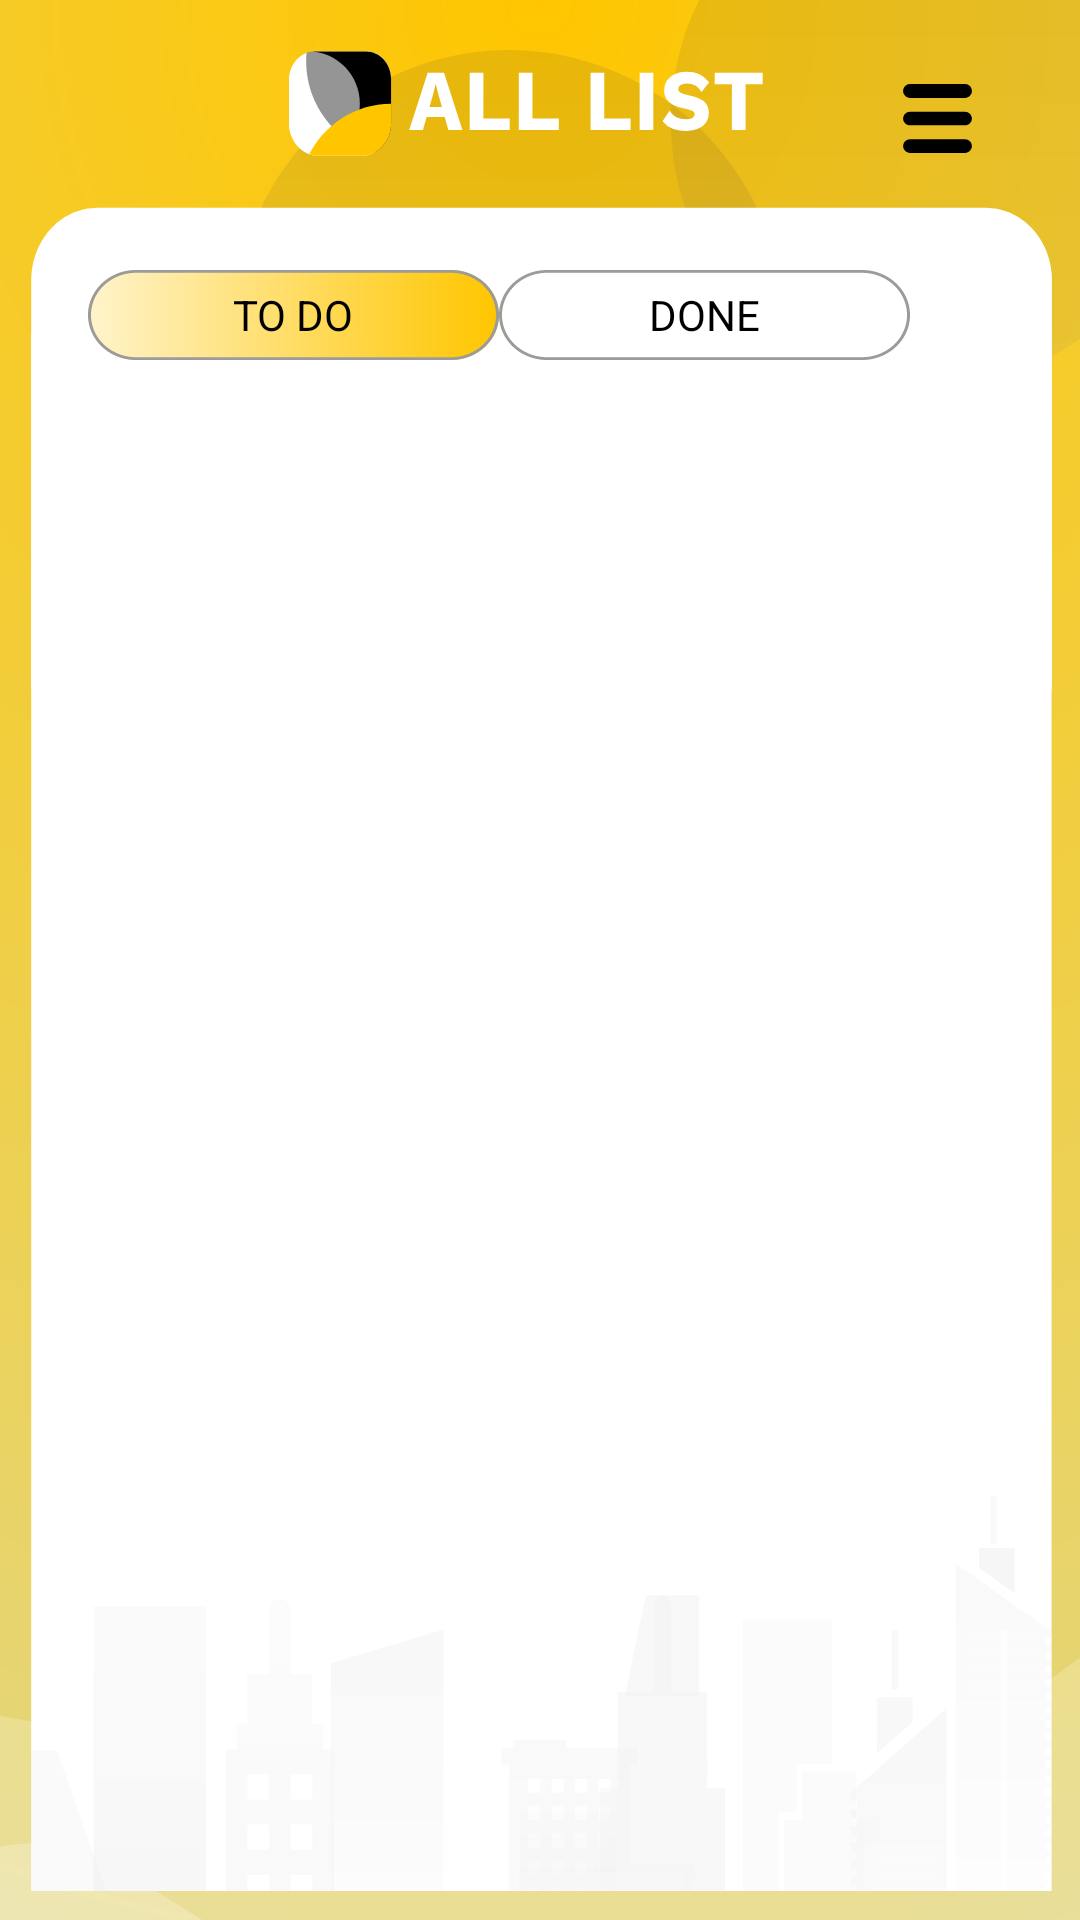

Produce the Android XML layout that renders to this screen, including the resource entries it uses.
<!-- AndroidManifest.xml: application theme AppTheme -->
<!-- res/layout/fragment_alltasks.xml -->
<?xml version="1.0" encoding="utf-8"?>
<LinearLayout xmlns:android="http://schemas.android.com/apk/res/android"
    xmlns:ads="http://schemas.android.com/apk/res-auto"
    android:id="@+id/alltasks"
    android:orientation="vertical"
    android:layout_width="match_parent"
    android:layout_height="match_parent">

    

    <RelativeLayout
        android:background="@drawable/ic_all_list_top"
        android:layout_width="match_parent"
        android:layout_height="match_parent">
        <RelativeLayout
            android:layout_centerHorizontal="true"
            android:id="@+id/filterArea"
            android:layout_marginRight="20dp"
            android:layout_marginLeft="20dp"
            android:layout_marginTop="90dp"
            android:layout_width="wrap_content"
            android:layout_height="wrap_content">

            <RadioGroup
                android:id="@+id/tabs"
                android:orientation="horizontal"
                android:layout_width="wrap_content"
                android:layout_height="wrap_content">

                <RadioButton
                    android:textAlignment="center"
                    android:button="@null"
                    android:visibility="visible"
                    android:id="@+id/todo"
                    android:text="@string/todo"
                    android:background="@drawable/ic_tab_fill"
                    android:layout_width="wrap_content"
                    android:layout_height="30dp"/>

                <RadioButton
                    android:textAlignment="center"
                    android:button="@null"
                    android:visibility="visible"
                    android:layout_toRightOf="@+id/todo"
                    android:id="@+id/done"
                    android:text="@string/done"
                    android:background="@drawable/ic_tab_empty"
                    android:layout_width="wrap_content"
                    android:layout_height="30dp"/>

            </RadioGroup>

            <EditText
                android:visibility="invisible"
                android:id="@+id/search"
                android:maxLength="25"
                android:inputType="text"
                android:layout_marginRight="10dp"
                android:textAlignment="center"
                android:hint="@string/search"
                android:background="@drawable/ic_search_back"
                android:layout_width="280dp"
                android:layout_height="30dp"/>

            <Button
                android:id="@+id/closeSearch"
                android:visibility="invisible"
                android:layout_marginTop="6dp"
                android:layout_marginRight="15dp"
                android:layout_toLeftOf="@+id/searchLogo"
                android:background="@drawable/ic_close_search"
                android:layout_width="15dp"
                android:layout_height="17dp"/>

            <Button
                android:id="@+id/searchLogo"
                android:layout_marginLeft="7dp"
                android:layout_marginTop="5dp"
                android:layout_toRightOf="@+id/tabs"
                android:background="@drawable/ic_search"
                android:layout_width="20dp"
                android:layout_height="20dp"/>

            

        </RelativeLayout>

        <Button
            android:id="@+id/filterMenu"
            android:layout_marginTop="12dp"
            android:layout_marginRight="20dp"
            android:layout_alignParentEnd="true"
            android:background="@drawable/ic_filter_menu"
            android:layout_width="55dp"
            android:layout_height="55dp"/>

        <ListView
            android:layout_marginBottom="55dp"
            android:layout_marginTop="7dp"
            android:layout_below="@+id/filterArea"
            android:divider="@android:color/transparent"
            android:dividerHeight="5dp"
            android:layout_marginRight="15dp"
            android:layout_marginLeft="15dp"
            android:id="@+id/taskListView"
            android:layout_width="match_parent"
            android:layout_height="match_parent">

        </ListView>

        <RelativeLayout
            android:visibility="invisible"
            android:id="@+id/emptyboxArea"
            android:layout_marginTop="50dp"
            android:layout_below="@+id/filterArea"
            android:layout_centerHorizontal="true"
            android:layout_centerVertical="true"
            android:layout_width="wrap_content"
            android:layout_height="wrap_content">
            <ImageView
                android:layout_centerHorizontal="true"
                android:id="@+id/emptybox_img"
                android:src="@drawable/ic_empty_box"
                android:layout_width="50dp"
                android:layout_height="50dp"/>
            <TextView
                android:textStyle="bold"
                android:text="Task not found!"
                android:layout_below="@+id/emptybox_img"
                android:id="@+id/emptybox_text"
                android:layout_width="wrap_content"
                android:layout_height="wrap_content"/>
        </RelativeLayout>
    </RelativeLayout>


</LinearLayout>
<!-- resources referenced by this layout -->
<resources>
  <!-- drawable ic_empty_box (drawable) -->
  <vector xmlns:android="http://schemas.android.com/apk/res/android"
      android:width="512dp"
      android:height="512dp"
      android:viewportWidth="496"
      android:viewportHeight="495">
    <path
        android:pathData="m248,347.5c-61.855,0 -112,-50.145 -112,-112h-128v192h480v-192h-128c0,61.855 -50.145,112 -112,112zM88,395.5"
        android:fillColor="#FFC600"/>
    <path
        android:pathData="m495.48,232.652 l-64,-168c-1.184,-3.105 -4.16,-5.152 -7.48,-5.152h-352c-3.32,0 -6.297,2.047 -7.48,5.152l-64,168c-0.293,0.824 -0.449,1.688 -0.465,2.559 0,0.105 -0.055,0.184 -0.055,0.289v192c0,4.418 3.582,8 8,8h480c4.418,0 8,-3.582 8,-8v-192c0,-0.105 -0.055,-0.184 -0.055,-0.289 -0.016,-0.871 -0.172,-1.734 -0.465,-2.559zM77.512,75.5h340.977l57.902,152h-116.391c-4.418,0 -8,3.582 -8,8 0,57.438 -46.563,104 -104,104s-104,-46.563 -104,-104c0,-4.418 -3.582,-8 -8,-8h-116.391zM480,419.5h-464v-176h112.266c4.188,63.047 56.547,112.043 119.734,112.043s115.547,-48.996 119.734,-112.043h112.266zM480,419.5"
        android:fillColor="#000000"/>
    <path
        android:pathData="m56,387.5h-8v-24c0,-4.418 -3.582,-8 -8,-8s-8,3.582 -8,8v32c0,4.418 3.582,8 8,8h16c4.418,0 8,-3.582 8,-8s-3.582,-8 -8,-8zM56,387.5"
        android:fillColor="#000000"/>
    <path
        android:pathData="m104,387.5h-16c-4.418,0 -8,3.582 -8,8s3.582,8 8,8h16c4.418,0 8,-3.582 8,-8s-3.582,-8 -8,-8zM104,387.5"
        android:fillColor="#000000"/>
  </vector>
  <!-- drawable ic_filter_menu (drawable) -->
  <vector xmlns:android="http://schemas.android.com/apk/res/android"
      android:width="512dp"
      android:height="512dp"
      android:viewportWidth="512"
      android:viewportHeight="512">
    <path
        android:pathData="m341.332,362.668h-170.664c-11.777,0 -21.336,-9.559 -21.336,-21.336 0,-11.773 9.559,-21.332 21.336,-21.332h170.664c11.777,0 21.336,9.559 21.336,21.332 0,11.777 -9.559,21.336 -21.336,21.336zM341.332,362.668"
        android:fillColor="#000000"/>
    <path
        android:pathData="m341.332,277.332h-170.664c-11.777,0 -21.336,-9.555 -21.336,-21.332s9.559,-21.332 21.336,-21.332h170.664c11.777,0 21.336,9.555 21.336,21.332s-9.559,21.332 -21.336,21.332zM341.332,277.332"
        android:fillColor="#000000"/>
    <path
        android:pathData="m341.332,192h-170.664c-11.777,0 -21.336,-9.559 -21.336,-21.332 0,-11.777 9.559,-21.336 21.336,-21.336h170.664c11.777,0 21.336,9.559 21.336,21.336 0,11.773 -9.559,21.332 -21.336,21.332zM341.332,192"
        android:fillColor="#000000"/>
  </vector>
  <string name="banner_ad_unit_id">ca-app-pub-6176657104979138/7323422919</string>
  <string name="done">DONE</string>
  <string name="search">Search</string>
  <string name="todo">TO DO</string>
  <style name="AppTheme" parent="Theme.AppCompat.Light.NoActionBar">
          
          <item name="colorPrimary">@color/colorPrimary</item>
          <item name="colorPrimaryDark">@color/colorPrimaryDark</item>
          <item name="colorAccent">@color/yellow</item>
  
          <item name="windowActionBar">false</item>
          <item name="windowNoTitle">true</item>
  
          
          <item name="android:colorControlNormal">@color/yellow</item>
          <item name="android:colorControlHighlight">@color/yellow</item>
          <item name="android:colorButtonNormal">@color/gray</item>
      </style>
  <color name="colorPrimary">#2196F3</color>
  <color name="colorPrimaryDark">#000000</color>
  <color name="yellow">#FFC600</color>
  <color name="gray">#161F3D</color>
</resources>
